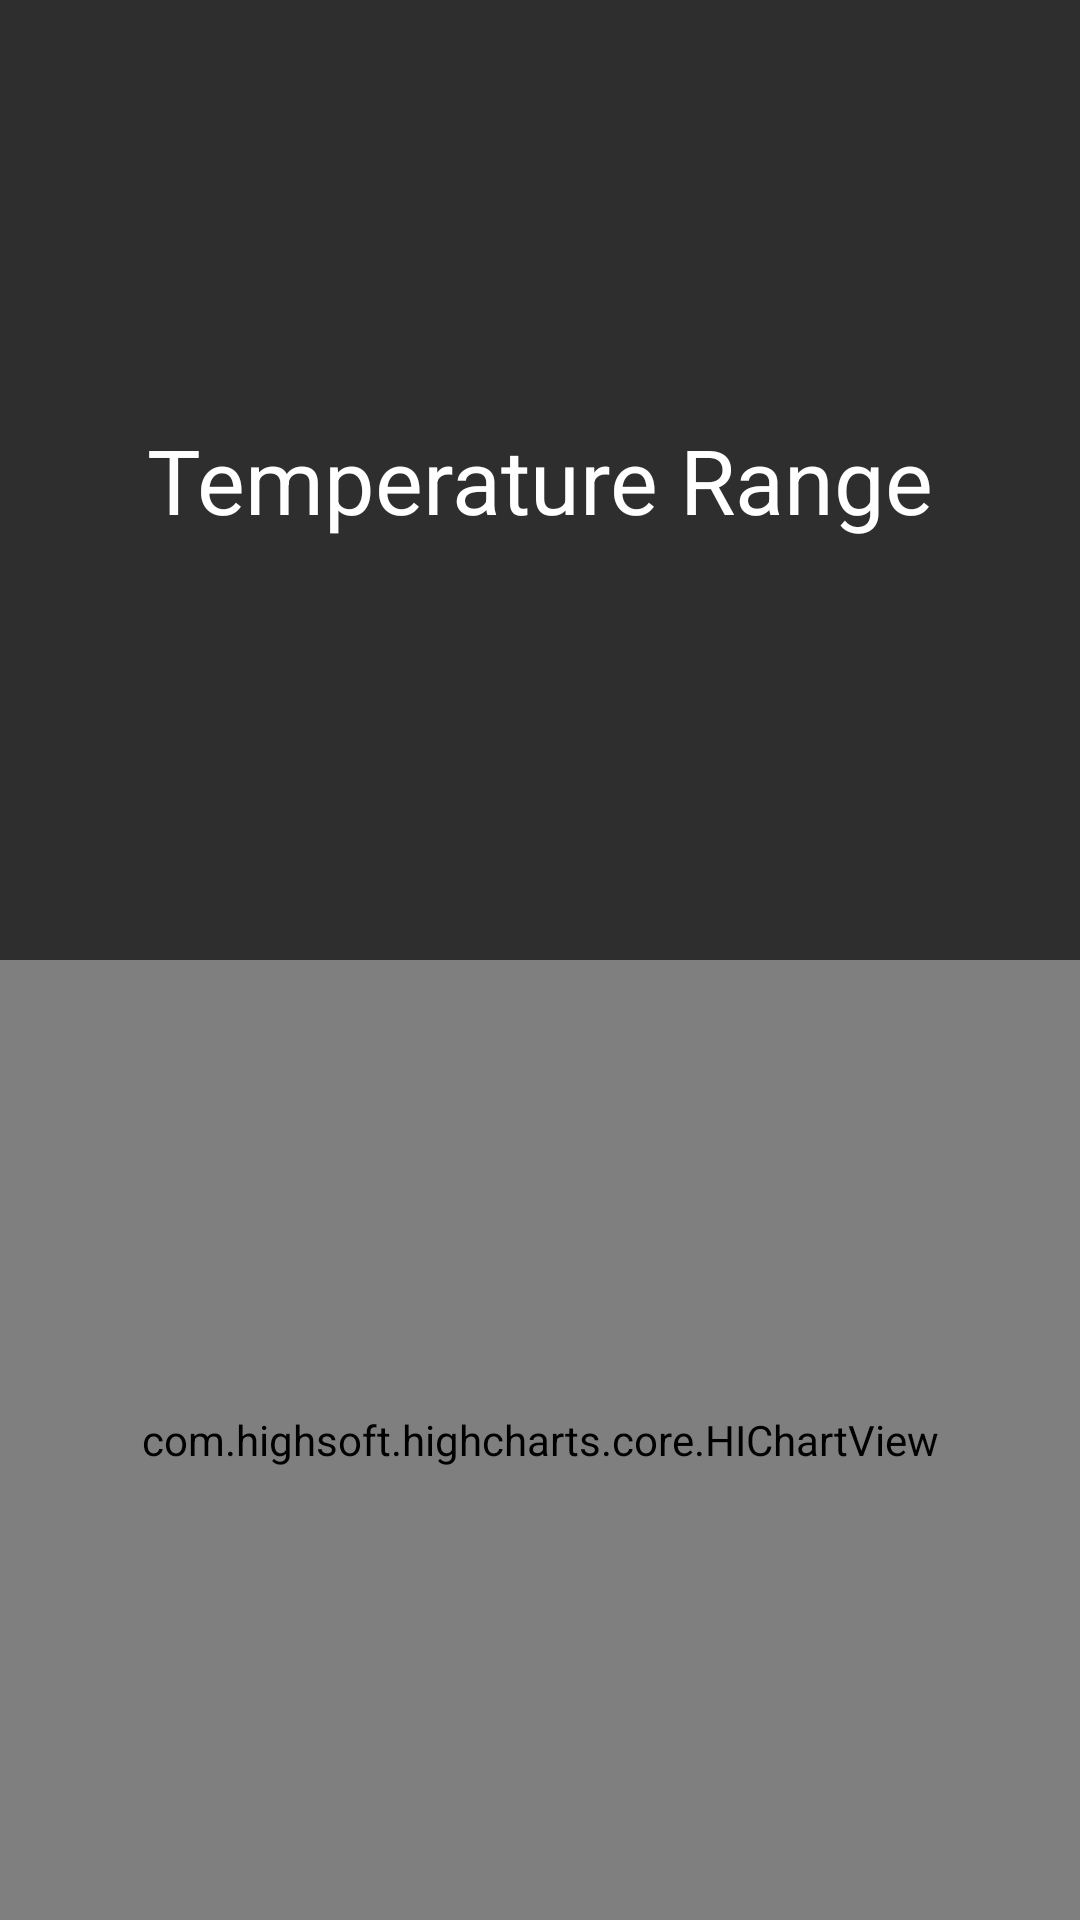

The Android layout XML behind this screen, and the referenced resources:
<!-- AndroidManifest.xml: application theme Theme.WeatherApp -->
<!-- res/layout/fragment_chart.xml -->
<?xml version="1.0" encoding="utf-8"?>
<FrameLayout xmlns:android="http://schemas.android.com/apk/res/android"
    xmlns:tools="http://schemas.android.com/tools"
    android:layout_width="match_parent"
    android:layout_height="match_parent"
    tools:context=".ChartFragment">


    <LinearLayout
        android:layout_width="match_parent"
        android:layout_height="match_parent"
        android:orientation="vertical">
        <TextView
            android:id="@+id/chartTitle"
            android:layout_width="match_parent"
            android:layout_height="match_parent"
            android:layout_weight="1"
            android:gravity="center"
            android:textSize="30sp"
            android:background="@color/appBackground"
            android:textColor="@color/white"
            android:text="@string/TemperatureRange" />
        <com.highsoft.highcharts.core.HIChartView
            android:layout_width="match_parent"
            android:layout_height="match_parent"
            android:layout_weight="1"
            android:id="@+id/temperatureChart"
            />


    </LinearLayout>


</FrameLayout>
<!-- resources referenced by this layout -->
<resources>
  <color name="appBackground">#2e2e2e</color>
  <color name="white">#FFFFFFFF</color>
  <string name="TemperatureRange">Temperature Range</string>
  <style name="Theme.WeatherApp" parent="Theme.MaterialComponents.DayNight.DarkActionBar">
          
          <item name="colorPrimary">@color/black</item>
          <item name="colorPrimaryVariant">@color/purple_700</item>
          <item name="colorOnPrimary">@color/white</item>
          
          <item name="colorSecondary">@color/teal_200</item>
          <item name="colorSecondaryVariant">@color/teal_700</item>
          <item name="colorOnSecondary">@color/black</item>
          
          <item name="android:statusBarColor" tools:targetApi="l">?attr/colorPrimaryVariant</item>
          
  
      </style>
  <color name="black">#FF000000</color>
  <color name="purple_700">#FF3700B3</color>
  <color name="teal_200">#FF03DAC5</color>
  <color name="teal_700">#FF018786</color>
</resources>
